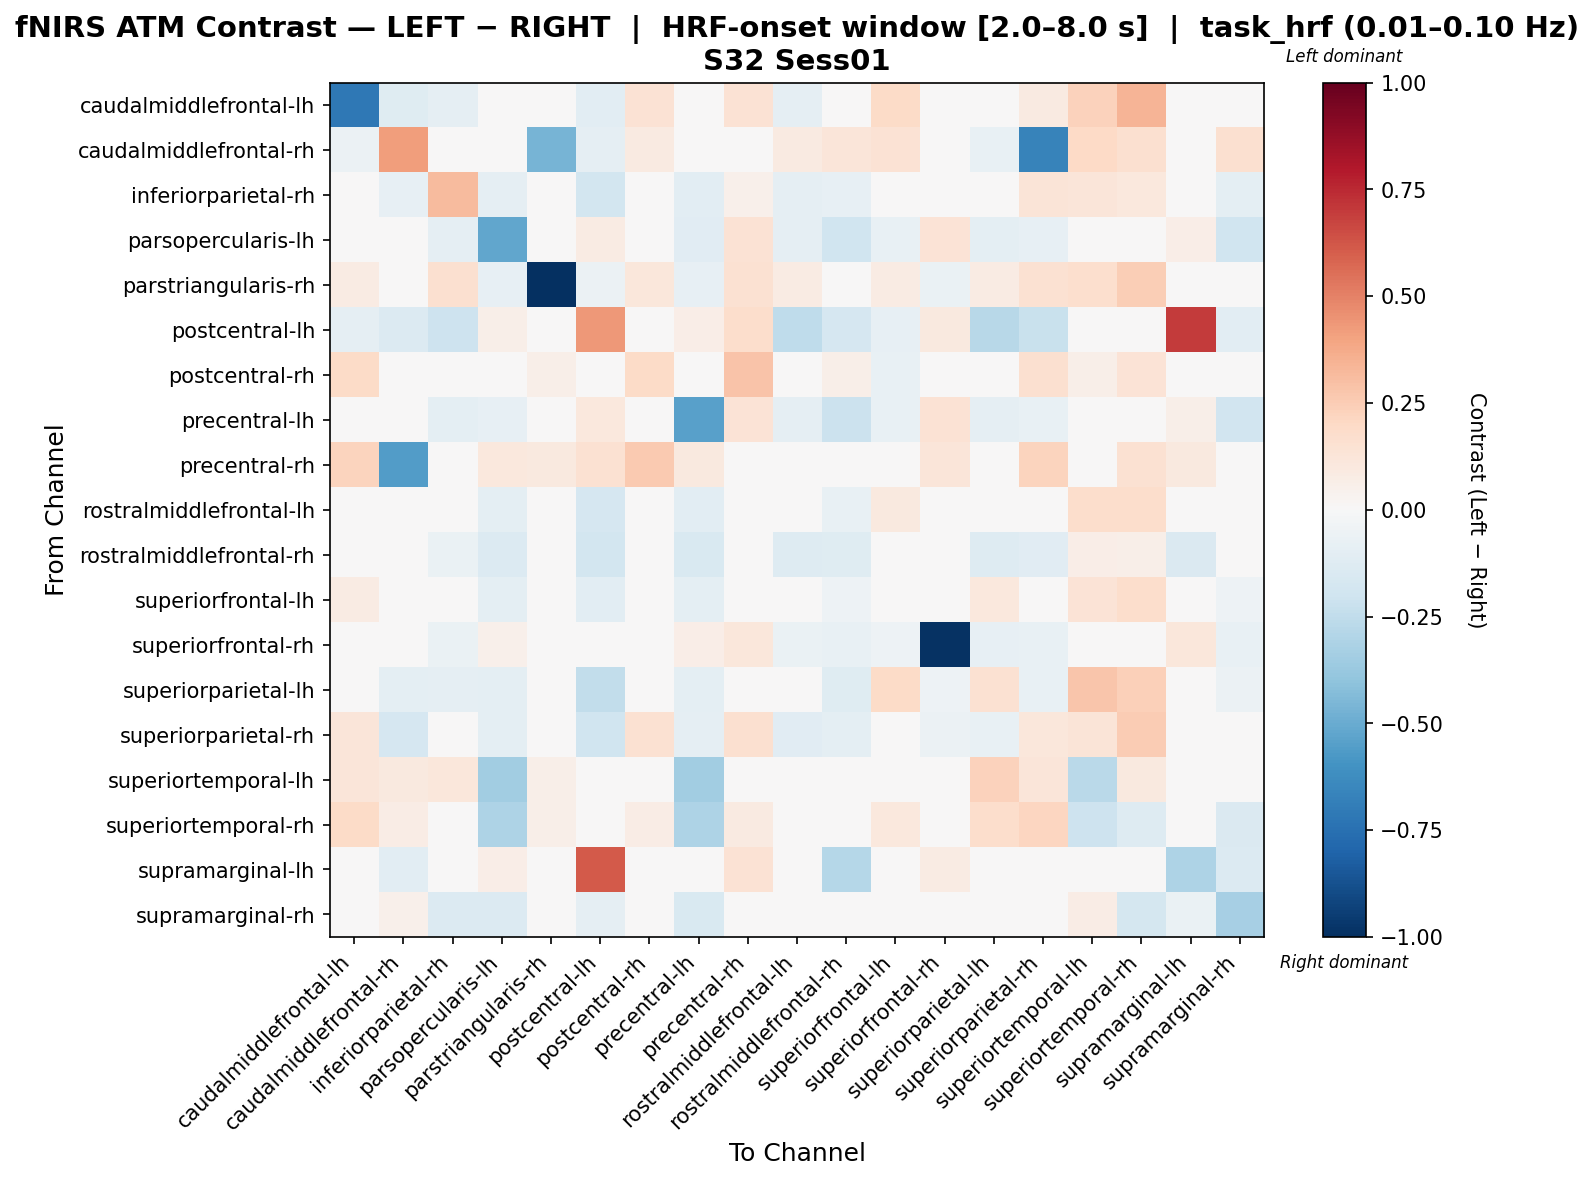

Values plotted in this chart, from the file beside it:
, caudalmiddlefrontal-lh, caudalmiddlefrontal-rh, inferiorparietal-rh, parsopercularis-lh, parstriangularis-rh, postcentral-lh, postcentral-rh, precentral-lh, precentral-rh, rostralmiddlefrontal-lh, rostralmiddlefrontal-rh, superiorfrontal-lh, superiorfrontal-rh, superiorparietal-lh, superiorparietal-rh, superiortemporal-lh, superiortemporal-rh, supramarginal-lh, supramarginal-rh
caudalmiddlefrontal-lh, -0.7164, -0.1246, -0.08892, 0.0, 0.0, -0.108, 0.1416, 0.0, 0.1416, -0.09066, -0.0491, 0.1938, 0.0, 0.03872, 0.08794, 0.2331, 0.3411, 0.0, 0.0
caudalmiddlefrontal-rh, -0.06021, 0.4166, 0.003747, 0.0, -0.4674, -0.09109, 0.08777, 0.0, -0.01276, 0.08761, 0.1227, 0.1445, 0.0, -0.07609, -0.6718, 0.2015, 0.1637, -0.01139, 0.1626
inferiorparietal-rh, -0.02633, -0.08411, 0.317, -0.09334, 0.03208, -0.1842, 0.0427, -0.1027, 0.05188, -0.08751, -0.08364, 0.04803, -0.04499, -0.03844, 0.1268, 0.1213, 0.1037, 0.0, -0.09828
parsopercularis-lh, 0.0, 0.0, -0.08942, -0.5157, -0.02794, 0.08372, 0.0, -0.1142, 0.1466, -0.08942, -0.1969, -0.07266, 0.1392, -0.09781, -0.08383, -0.02236, -0.002794, 0.07016, -0.1969
parstriangularis-rh, 0.08233, 0.02455, 0.1632, -0.08494, -1.0, -0.0604, 0.1167, -0.08494, 0.1511, 0.08085, -0.02603, 0.08085, -0.06663, 0.08085, 0.1547, 0.1658, 0.2432, 0.0, -0.02112
postcentral-lh, -0.09002, -0.14, -0.2056, 0.05535, 0.01402, 0.4317, 0.0, 0.06437, 0.1795, -0.2557, -0.1718, -0.08019, 0.09545, -0.2749, -0.2226, 0.0, 0.0, 0.7023, -0.1018
postcentral-rh, 0.1905, -0.04853, -0.01604, 0.0, 0.0603, 0.0, 0.1904, -0.01878, 0.2872, 0.04152, 0.0603, -0.07114, 0.01507, 0.04152, 0.157, 0.0603, 0.1356, 0.0, -0.01481
precentral-lh, 0.0, 0.0, -0.0973, -0.07873, -0.02948, 0.1026, 0.0, -0.5455, 0.1366, -0.0914, -0.2112, -0.07666, 0.1455, -0.0914, -0.07371, -0.02359, -0.002948, 0.05527, -0.1884
precentral-rh, 0.2244, -0.5587, 0.0349, 0.1059, 0.09409, 0.1529, 0.2628, 0.09409, 0.02722, 0.0, 0.01764, 0.0, 0.1176, 0.0, 0.2244, 0.0, 0.1554, 0.09997, 0.01764
rostralmiddlefrontal-lh, 0.01404, 0.01871, -0.03251, -0.09444, 0.04968, -0.1716, 0.03551, -0.1039, 0.0, -0.009378, -0.07738, 0.09527, -0.04337, 0.02431, -0.01939, 0.1764, 0.1791, 0.0, -0.04109
rostralmiddlefrontal-rh, -0.03964, -0.03589, -0.07018, -0.1348, 0.03716, -0.1847, 0.03602, -0.151, 0.01029, -0.1267, -0.1237, -0.01041, -0.0462, -0.1297, -0.1118, 0.06689, 0.06175, -0.1453, 0.02753
superiorfrontal-lh, 0.08201, 0.02708, -0.009219, -0.09903, 0.02158, -0.1052, -0.01102, -0.09903, 0.0, -0.03778, -0.05428, -0.009448, -0.04587, 0.1061, -0.02753, 0.136, 0.1762, 0.0, -0.05055
superiorfrontal-rh, 0.0, 0.0, -0.06658, 0.05394, -0.02678, 0.0423, 0.01745, 0.06442, 0.1163, -0.06658, -0.07543, -0.05331, -0.9889, -0.07985, -0.07543, 0.01745, 0.01163, 0.1145, -0.07543
superiorparietal-lh, 0.03462, -0.1006, -0.08668, -0.09703, 0.0331, -0.247, 0.02734, -0.09703, 0.0, -0.01577, -0.1183, 0.1914, -0.05099, 0.1548, -0.07635, 0.2743, 0.235, -0.00294, -0.05801
superiorparietal-rh, 0.1176, -0.1715, 0.0008541, -0.09972, 0.02727, -0.2026, 0.1514, -0.08975, 0.1632, -0.1148, -0.09738, -0.009534, -0.05476, -0.07153, 0.1119, 0.1324, 0.2522, 0.0, -0.04515
superiortemporal-lh, 0.1219, 0.09956, 0.1094, -0.344, 0.05967, 0.0, 0.0261, -0.344, 0.0, -0.004208, 0.04475, 0.03626, 0.007458, 0.2288, 0.1206, -0.2727, 0.1001, -0.03822, 0.04848
superiortemporal-rh, 0.1917, 0.07331, 0.01846, -0.3058, 0.05654, 0.0, 0.07189, -0.3058, 0.09286, 0.04422, 0.04039, 0.1048, 0.0, 0.179, 0.2166, -0.2108, -0.1265, 0.0, -0.1408
supramarginal-lh, 0.0, -0.1019, 0.0, 0.07026, 0.0, 0.6101, 0.0, -0.001108, 0.1412, 0.0, -0.2859, 0.0, 0.08467, -0.04653, -0.03102, 0.0, 0.0, -0.3068, -0.133
supramarginal-rh, 0.0, 0.05121, -0.1401, -0.1358, 0.04196, -0.09216, -0.01834, -0.1523, 0.005121, -0.02939, 0.003641, -0.005605, -0.04625, -0.03236, -0.01452, 0.07169, -0.1773, -0.06774, -0.3321
